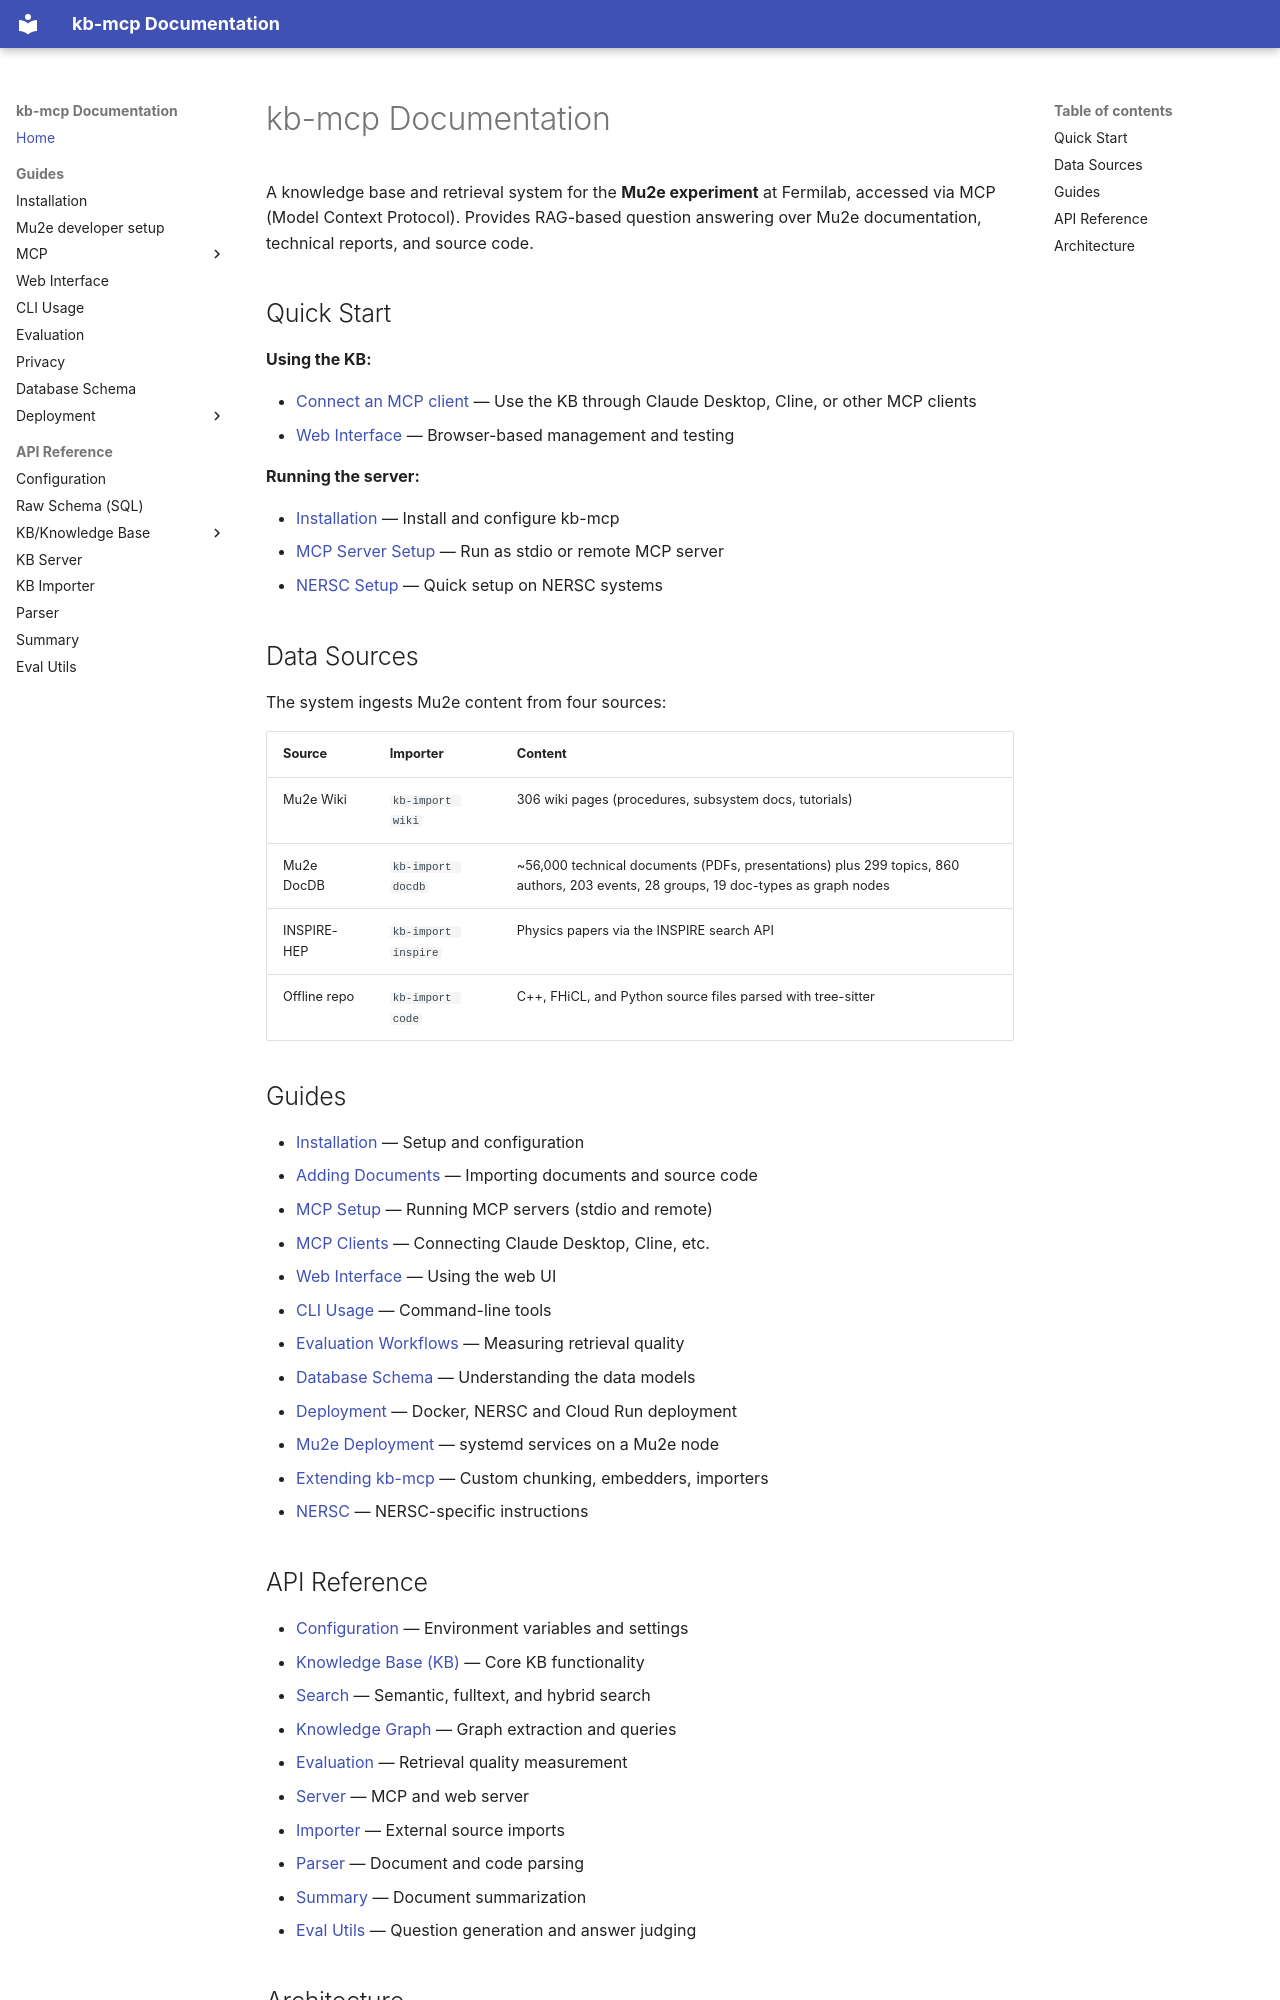

repository: Mu2e/kb-mcp · page: index.html · generator: mkdocs

# kb-mcp Documentation

A knowledge base and retrieval system for the **Mu2e experiment** at Fermilab, accessed via MCP (Model Context Protocol). Provides RAG-based question answering over Mu2e documentation, technical reports, and source code.

## Quick Start

**Using the KB:**

- [Connect an MCP client](guides/mcp-clients.md) — Use the KB through Claude Desktop, Cline, or other MCP clients
- [Web Interface](guides/web-interface.md) — Browser-based management and testing

**Running the server:**

- [Installation](guides/installation.md) — Install and configure kb-mcp
- [MCP Server Setup](guides/mcp-setup.md) — Run as stdio or remote MCP server
- [NERSC Setup](guides/nersc.md) — Quick setup on NERSC systems

## Data Sources

The system ingests Mu2e content from four sources:

| Source | Importer | Content |
|---|---|---|
| Mu2e Wiki | `kb-import wiki` | 306 wiki pages (procedures, subsystem docs, tutorials) |
| Mu2e DocDB | `kb-import docdb` | ~56,000 technical documents (PDFs, presentations) plus 299 topics, 860 authors, 203 events, 28 groups, 19 doc-types as graph nodes |
| INSPIRE-HEP | `kb-import inspire` | Physics papers via the INSPIRE search API |
| Offline repo | `kb-import code` | C++, FHiCL, and Python source files parsed with tree-sitter |

## Guides

- [Installation](guides/installation.md) — Setup and configuration
- [Adding Documents](guides/adding-documents.md) — Importing documents and source code
- [MCP Setup](guides/mcp-setup.md) — Running MCP servers (stdio and remote)
- [MCP Clients](guides/mcp-clients.md) — Connecting Claude Desktop, Cline, etc.
- [Web Interface](guides/web-interface.md) — Using the web UI
- [CLI Usage](guides/cli.md) — Command-line tools
- [Evaluation Workflows](guides/evaluation.md) — Measuring retrieval quality
- [Database Schema](guides/database.md) — Understanding the data models
- [Deployment](guides/deployment.md) — Docker, NERSC and Cloud Run deployment
- [Mu2e Deployment](guides/deploy-mu2e.md) — systemd services on a Mu2e node
- [Extending kb-mcp](guides/extending-kb.md) — Custom chunking, embedders, importers
- [NERSC](guides/nersc.md) — NERSC-specific instructions

## API Reference

- [Configuration](reference/config.md) — Environment variables and settings
- [Knowledge Base (KB)](reference/kb.md) — Core KB functionality
  - [Search](reference/kb/search.md) — Semantic, fulltext, and hybrid search
  - [Knowledge Graph](reference/kb/graph.md) — Graph extraction and queries
  - [Evaluation](reference/kb/evaluation.md) — Retrieval quality measurement
- [Server](reference/server.md) — MCP and web server
- [Importer](reference/importer.md) — External source imports
- [Parser](reference/parser.md) — Document and code parsing
- [Summary](reference/summary.md) — Document summarization
- [Eval Utils](reference/eval-utils.md) — Question generation and answer judging
